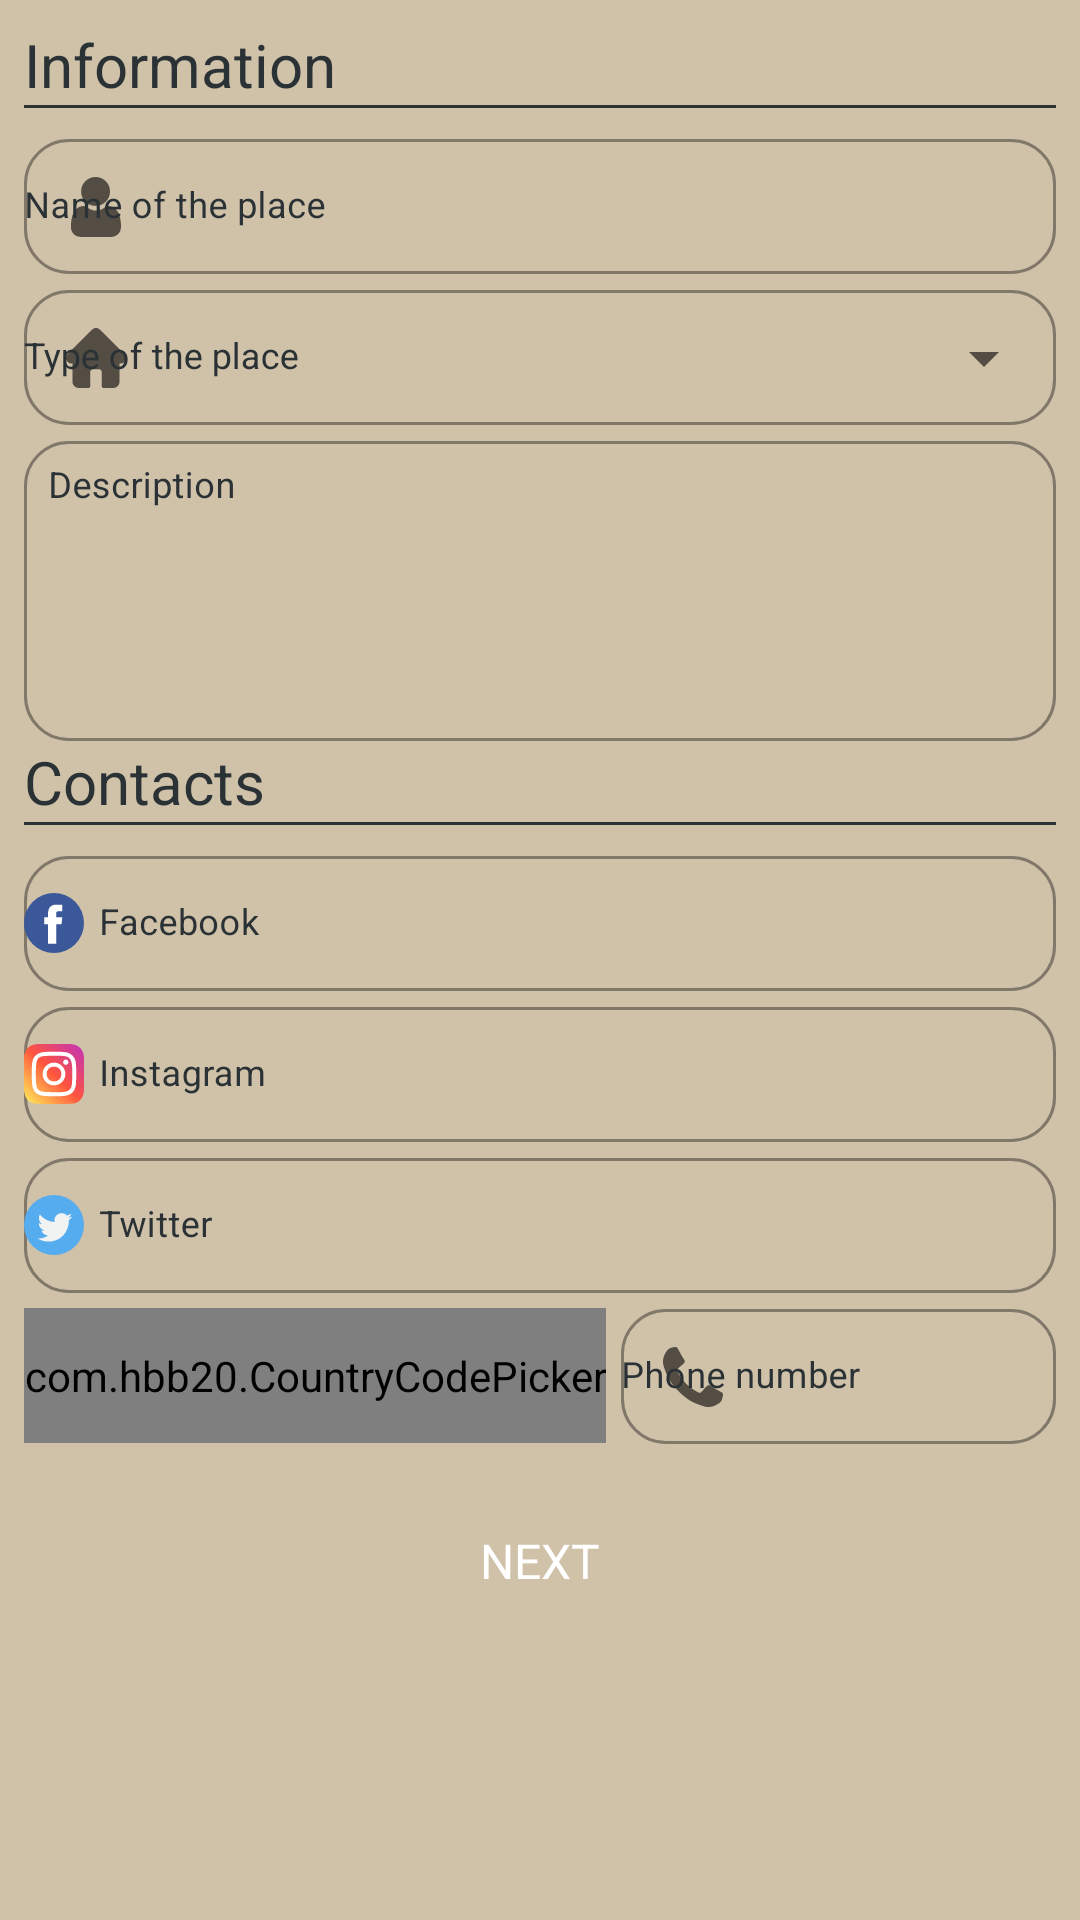

Here is an Android app screen rendered from its layout file. Give the layout XML and the strings, colors and styles it references.
<!-- AndroidManifest.xml: application theme Theme.ValetParking -->
<!-- res/layout/log__about_the_place.xml -->
<?xml version="1.0" encoding="utf-8"?>
<RelativeLayout xmlns:android="http://schemas.android.com/apk/res/android"
    xmlns:app="http://schemas.android.com/apk/res-auto"
    xmlns:tools="http://schemas.android.com/tools"
    android:layout_width="match_parent"
    android:layout_height="match_parent"
    android:background="@color/background"
    tools:context=".login.AboutThePlaceActivity">

    
    <ScrollView
        android:layout_width="match_parent"
        android:layout_height="match_parent">

        <LinearLayout
            android:id="@+id/linear_layout"
            android:layout_width="match_parent"
            android:layout_height="wrap_content"
            android:layout_margin="8dp"
            android:orientation="vertical">

            
            <TextView
                style="@style/subtitle"
                android:text="@string/about_subtitle_information" />
            <TextView style="@style/line_down" />

            
            <com.google.android.material.textfield.TextInputLayout
                android:id="@+id/about_name"
                style="@style/text_input_layout"
                android:hint="@string/about_name"
                app:startIconDrawable="@drawable/icon__people"
                app:helperTextTextColor="@color/helper_text_red">

                <com.google.android.material.textfield.TextInputEditText
                    android:id="@+id/about_name_edit"
                    style="@style/text_input_edit_text"
                    android:inputType="text" />
            </com.google.android.material.textfield.TextInputLayout>

            
            <com.google.android.material.textfield.TextInputLayout
                android:id="@+id/about_type"
                style="@style/text_input_layout_dropdown"
                android:hint="@string/about_type"
                app:startIconDrawable="@drawable/icon__place"
                app:helperTextTextColor="@color/helper_text_red">

                <AutoCompleteTextView
                    android:id="@+id/about_type_edit"
                    style="@style/auto_complete"
                    android:digits="abcdefghijklmnopqrstuvwxyzABCDEFGHIJKLMNOPQRSTUVWXYZ "/>
            </com.google.android.material.textfield.TextInputLayout>

            
            <com.google.android.material.textfield.TextInputLayout
                android:id="@+id/about_description"
                style="@style/text_input_layout"
                android:hint="@string/about_description"
                app:helperTextTextColor="@color/helper_text_red">

                <com.google.android.material.textfield.TextInputEditText
                    android:id="@+id/about_description_edit"
                    style="@style/text_input_edit_text"
                    android:layout_height="100dp"
                    android:padding="8dp"
                    android:gravity="top"
                    android:inputType="textMultiLine"
                    android:digits="abcdefghijklmnopqrstuvwxyzABCDEFGHIJKLMNOPQRSTUVWXYZ0123456789 " />
            </com.google.android.material.textfield.TextInputLayout>

            
            <TextView
                style="@style/subtitle"
                android:text="@string/about_subtitle_contacts" />
            <TextView style="@style/line_down" />

            
            <com.google.android.material.textfield.TextInputLayout
                android:id="@+id/about_facebook"
                style="@style/text_input_layout"
                android:hint="@string/about_facebook">

                <com.google.android.material.textfield.TextInputEditText
                    android:id="@+id/about_facebook_edit"
                    style="@style/text_input_edit_text"
                    android:drawableLeft="@drawable/icon__facebook"
                    android:drawablePadding="5dp"
                    android:inputType="text" />
            </com.google.android.material.textfield.TextInputLayout>

            
            <com.google.android.material.textfield.TextInputLayout
                android:id="@+id/about_instagram"
                style="@style/text_input_layout"
                android:hint="@string/about_instagram">

                <com.google.android.material.textfield.TextInputEditText
                    android:id="@+id/about_instagram_edit"
                    style="@style/text_input_edit_text"
                    android:drawableLeft="@drawable/icon__instagram"
                    android:drawablePadding="5dp"
                    android:inputType="text" />
            </com.google.android.material.textfield.TextInputLayout>

            
            <com.google.android.material.textfield.TextInputLayout
                android:id="@+id/about_twitter"
                style="@style/text_input_layout"
                android:hint="@string/about_twitter">

                <com.google.android.material.textfield.TextInputEditText
                    android:id="@+id/about_twitter_edit"
                    style="@style/text_input_edit_text"
                    android:drawableLeft="@drawable/icon__twitter"
                    android:drawablePadding="5dp"
                    android:inputType="text" />
            </com.google.android.material.textfield.TextInputLayout>

            
            <RelativeLayout
                android:layout_width="match_parent"
                android:layout_height="wrap_content">

                
                <com.hbb20.CountryCodePicker
                    android:id="@+id/about_code"
                    style="@style/country_code_picker"

                    app:ccp_autoDetectCountry="true"
                    app:ccp_showNameCode="true"
                    app:ccp_textSize="12sp"
                    app:ccpDialog_backgroundColor="@color/black"
                    app:ccpDialog_textColor="@color/white"
                    app:ccpDialog_cornerRadius="12dp"
                    app:ccpDialog_showCloseIcon="true"
                    app:ccp_countryPreference="US" />

                
                <com.google.android.material.textfield.TextInputLayout
                    android:id="@+id/about_telephone"
                    style="@style/text_input_layout"
                    android:layout_width="fill_parent"
                    android:layout_height="wrap_content"
                    android:layout_marginLeft="5dp"
                    android:layout_toRightOf="@id/about_code"
                    android:hint="@string/phone_number"
                    app:startIconDrawable="@drawable/icon__telephone"
                    app:helperTextTextColor="@color/helper_text_red">

                    <com.google.android.material.textfield.TextInputEditText
                        android:id="@+id/about_telephone_edit"
                        style="@style/text_input_edit_text"
                        android:inputType="phone"
                        android:digits="0123456789" />
                </com.google.android.material.textfield.TextInputLayout>

            </RelativeLayout>

            
            <Button
                android:id="@+id/about_button"
                style="@style/button"
                android:layout_marginTop="15dp"
                android:layout_marginBottom="15dp"
                android:text="@string/button_next" />

        </LinearLayout>
    </ScrollView>
</RelativeLayout>
<!-- resources referenced by this layout -->
<resources>
  <color name="background">#D0C1A9</color>
  <color name="black">#2A3235</color>
  <color name="helper_text_red">#D50000</color>
  <color name="white">#FFFFFFFF</color>
  <string name="about_description">Description</string>
  <string name="about_facebook">Facebook</string>
  <string name="about_instagram">Instagram</string>
  <string name="about_name">Name of the place</string>
  <string name="about_subtitle_contacts">Contacts</string>
  <string name="about_subtitle_information">Information</string>
  <string name="about_twitter">Twitter</string>
  <string name="about_type">Type of the place</string>
  <string name="button_next">Next</string>
  <string name="phone_number">Phone number</string>
  <style name="auto_complete">
          <item name="android:layout_width">match_parent</item>
          <item name="android:layout_height">45dp</item>
          <item name="android:dropDownHeight">0dp</item>
  
          <item name="fontFamily">@font/montserrat_regular</item>
          <item name="android:textColor">@color/black</item>
          <item name="android:textSize">12sp</item>
      </style>
  <style name="button">
          <item name="android:layout_width">wrap_content</item>
          <item name="android:layout_height">wrap_content</item>
          <item name="android:layout_gravity">center_horizontal</item>
          <item name="android:layout_centerHorizontal">true</item>
  
          <item name="fontFamily">@font/montserrat_bold</item>
          <item name="android:textColor">@color/white</item>
          <item name="android:textSize">16sp</item>
  
          <item name="android:background">@drawable/round__button</item>
          <item name="backgroundTint">@color/background_orange</item>
      </style>
  <style name="country_code_picker">
  
          <item name="android:background">@drawable/round__search_view</item>
          <item name="android:layout_width">wrap_content</item>
          <item name="android:layout_height">45dp</item>
          <item name="android:layout_marginTop">5dp</item>
          <item name="android:gravity">center</item>
      </style>
  <style name="line_down">
          <item name="android:layout_width">fill_parent</item>
          <item name="android:layout_height">1dp</item>
          <item name="android:layout_marginBottom">5dp</item>
          <item name="android:background">@color/black</item>
      </style>
  <style name="subtitle">
          <item name="android:layout_width">match_parent</item>
          <item name="android:layout_height">wrap_content</item>
  
          <item name="fontFamily">@font/montserrat_bold</item>
          <item name="android:textColor">@color/black</item>
          <item name="android:textSize">20sp</item>
      </style>
  <style name="text_input_edit_text">
          <item name="android:layout_width">match_parent</item>
          <item name="android:layout_height">45dp</item>
          <item name="android:padding">0dp</item>
  
          <item name="fontFamily">@font/montserrat_regular</item>
          <item name="android:textColor">@color/black</item>
          <item name="android:textSize">12sp</item>
      </style>
  <style name="text_input_layout_dropdown" parent="text_input_layout">
          <item name="endIconMode">dropdown_menu</item>
      </style>
  <color name="background_orange">#99DC7700</color>
  <!-- drawable round__search_view (drawable) -->
  <?xml version="1.0" encoding="utf-8"?>
  <shape xmlns:android="http://schemas.android.com/apk/res/android">
  
      <stroke
          android:color="@color/black_light"
          android:width="1dp"/>
      <corners android:radius="12dp" />
  
  </shape>
  <color name="black_light">#802A3235</color>
</resources>
